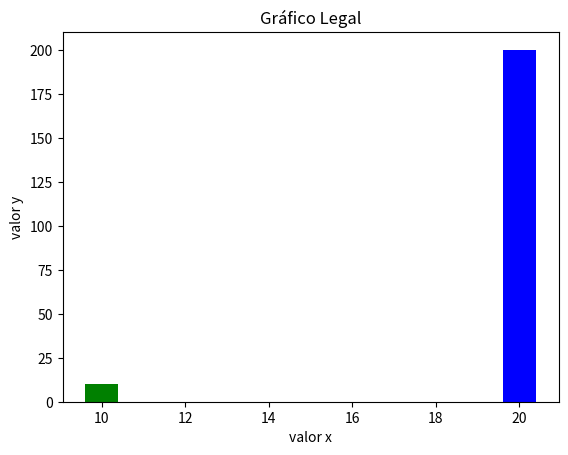

This chart was generated by the following Python code:
import matplotlib.pyplot as plt
import numpy as np

def Grafico():
      
      x = np.array([10,20], dtype = int)
      y = np.array([10,200], dtype = int)

      print(x)
      print(y)
      
      #plt.plot(x,y,marker=('o'))
      plt.bar(x,y,color=('green','blue'))
      plt.title('Gráfico Legal')
      plt.xlabel('valor x')
      plt.ylabel('valor y')

      plt.show()

Grafico()
